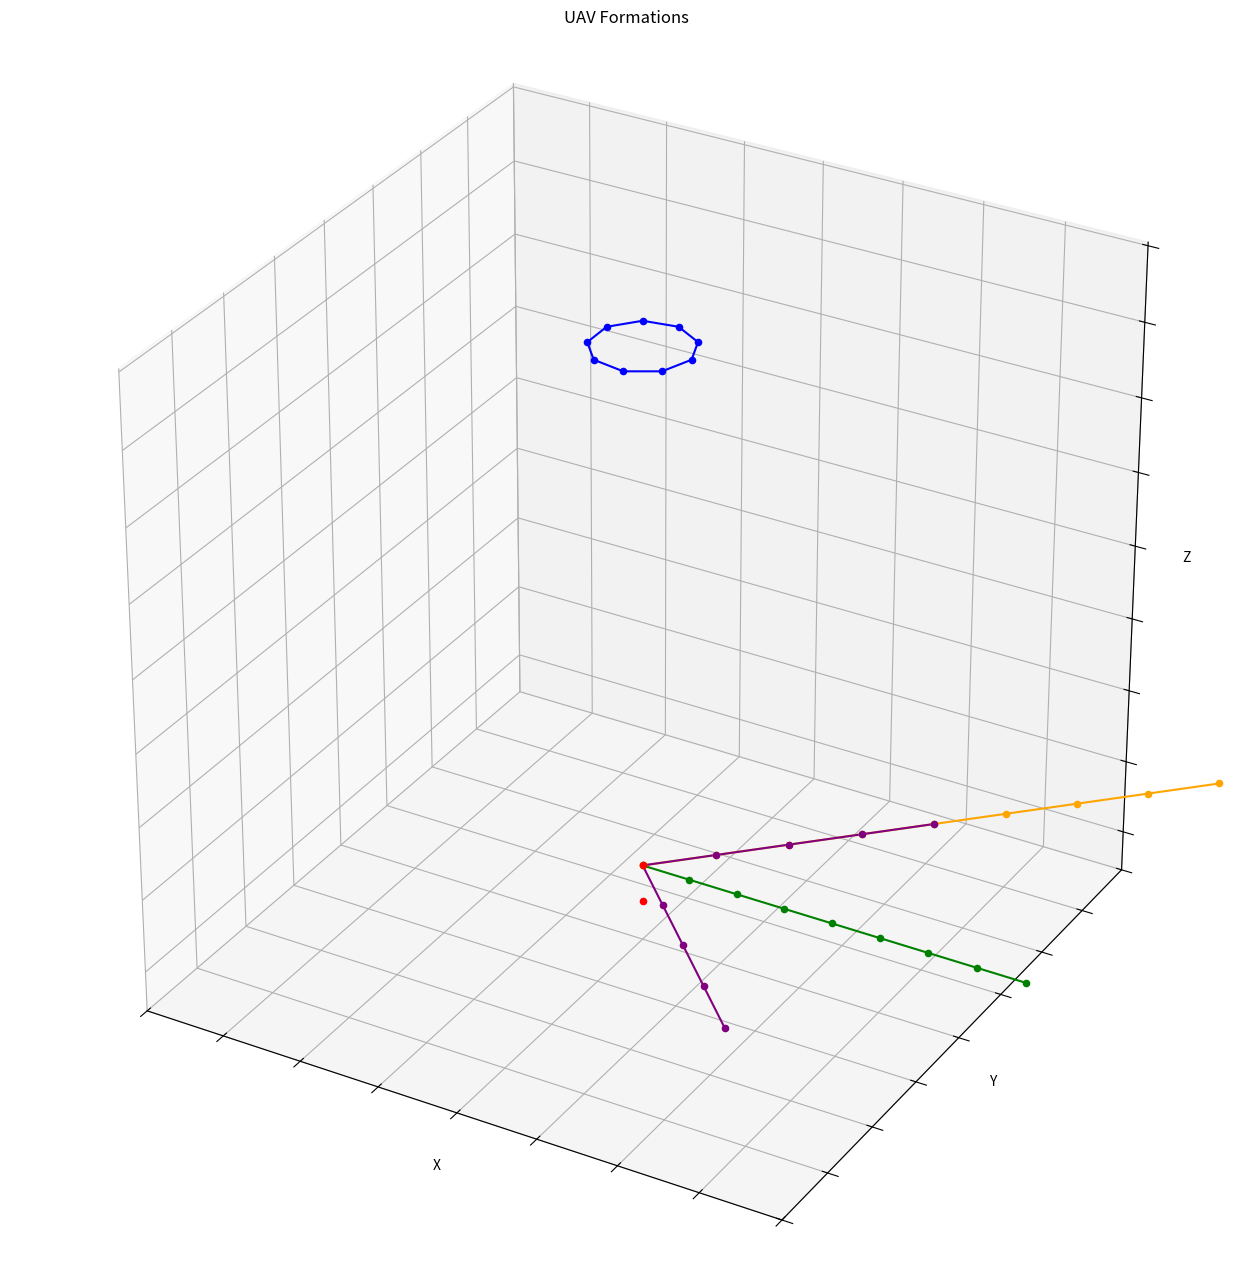

Source code (Python):
import numpy as np
import matplotlib.pyplot as plt
from mpl_toolkits.mplot3d import Axes3D


# Constants
num_uavs = 9
group_center = np.array([0, 0, 0])
z_height = 5  # The height at which the UAVs are flying

# Function to generate UAV positions for each formation type
def generate_positions(formation_type):
    if formation_type == 'circle':
        formation_angle_offset = 2 * np.pi / num_uavs
        for i in range(num_uavs):
            formation_angle = formation_angle_offset * i
            yield group_center + spacing * np.array([np.cos(formation_angle), np.sin(formation_angle), z_height])
                
    elif formation_type == 'line':
        for i in range(num_uavs):
            yield np.array([i * spacing, group_center[1], z_height])
                     
    elif formation_type == 'diagonal':
        for i in range(num_uavs):
            row = col = i  # For a diagonal, row index equals column index
            yield np.array([group_center[0] + (col * spacing), group_center[1] + row * spacing, z_height])
                         
    elif formation_type == 'V':
        for i in range(num_uavs):
            if i == num_uavs // 2:  # For the head of the V
                yield group_center + np.array([0, 0, z_height])
            else:
                yield group_center + np.array([abs((i - num_uavs // 2)) * spacing, (i - num_uavs // 2) * spacing, z_height])

# Formation types
formation_types = ['circle', 'line', 'diagonal', 'V']
colors = ['blue', 'green', 'orange', 'purple']
# Modify the spacing constant
spacing = 15

# Create a figure with a single subplot for all formations
fig = plt.figure(figsize=(16, 16))
ax = fig.add_subplot(111, projection='3d')

for j, formation_type in enumerate(formation_types):
    # Generate and plot the UAV positions
    positions = list(generate_positions(formation_type))
    for i, position in enumerate(positions):
        # Color the head of the V formation red
        if formation_type == 'V' and i == num_uavs // 2:
            ax.scatter(*position, color='red')
        else:
            ax.scatter(*position, color=colors[j])

    # Connect the UAVs with lines
    xs, ys, zs = zip(*positions)
    
    # If the formation type is 'circle', connect the first and last UAVs and add a center point
    if formation_type == 'circle':
        xs = xs + (xs[0],)
        ys = ys + (ys[0],)
        zs = zs + (zs[0],)
        ax.scatter(*group_center, color='red')  # Center point
        
    ax.plot(xs, ys, zs, color=colors[j])

# Set the title of the plot
ax.set_title("UAV Formations")

# Remove the specific values on the x, y, and z axes
ax.set_xticklabels([])
ax.set_yticklabels([])
ax.set_zticklabels([])

# Set the aspect of the plot to be equal
ax.set_box_aspect([1,1,1])

# Set the x, y and z axis labels
ax.set_xlabel('X')
ax.set_ylabel('Y')
ax.set_zlabel('Z')

# Increase the x and y limits
ax.set_xlim([-100, 100])
ax.set_ylim([-100, 100])

# Show the plot
plt.show()
